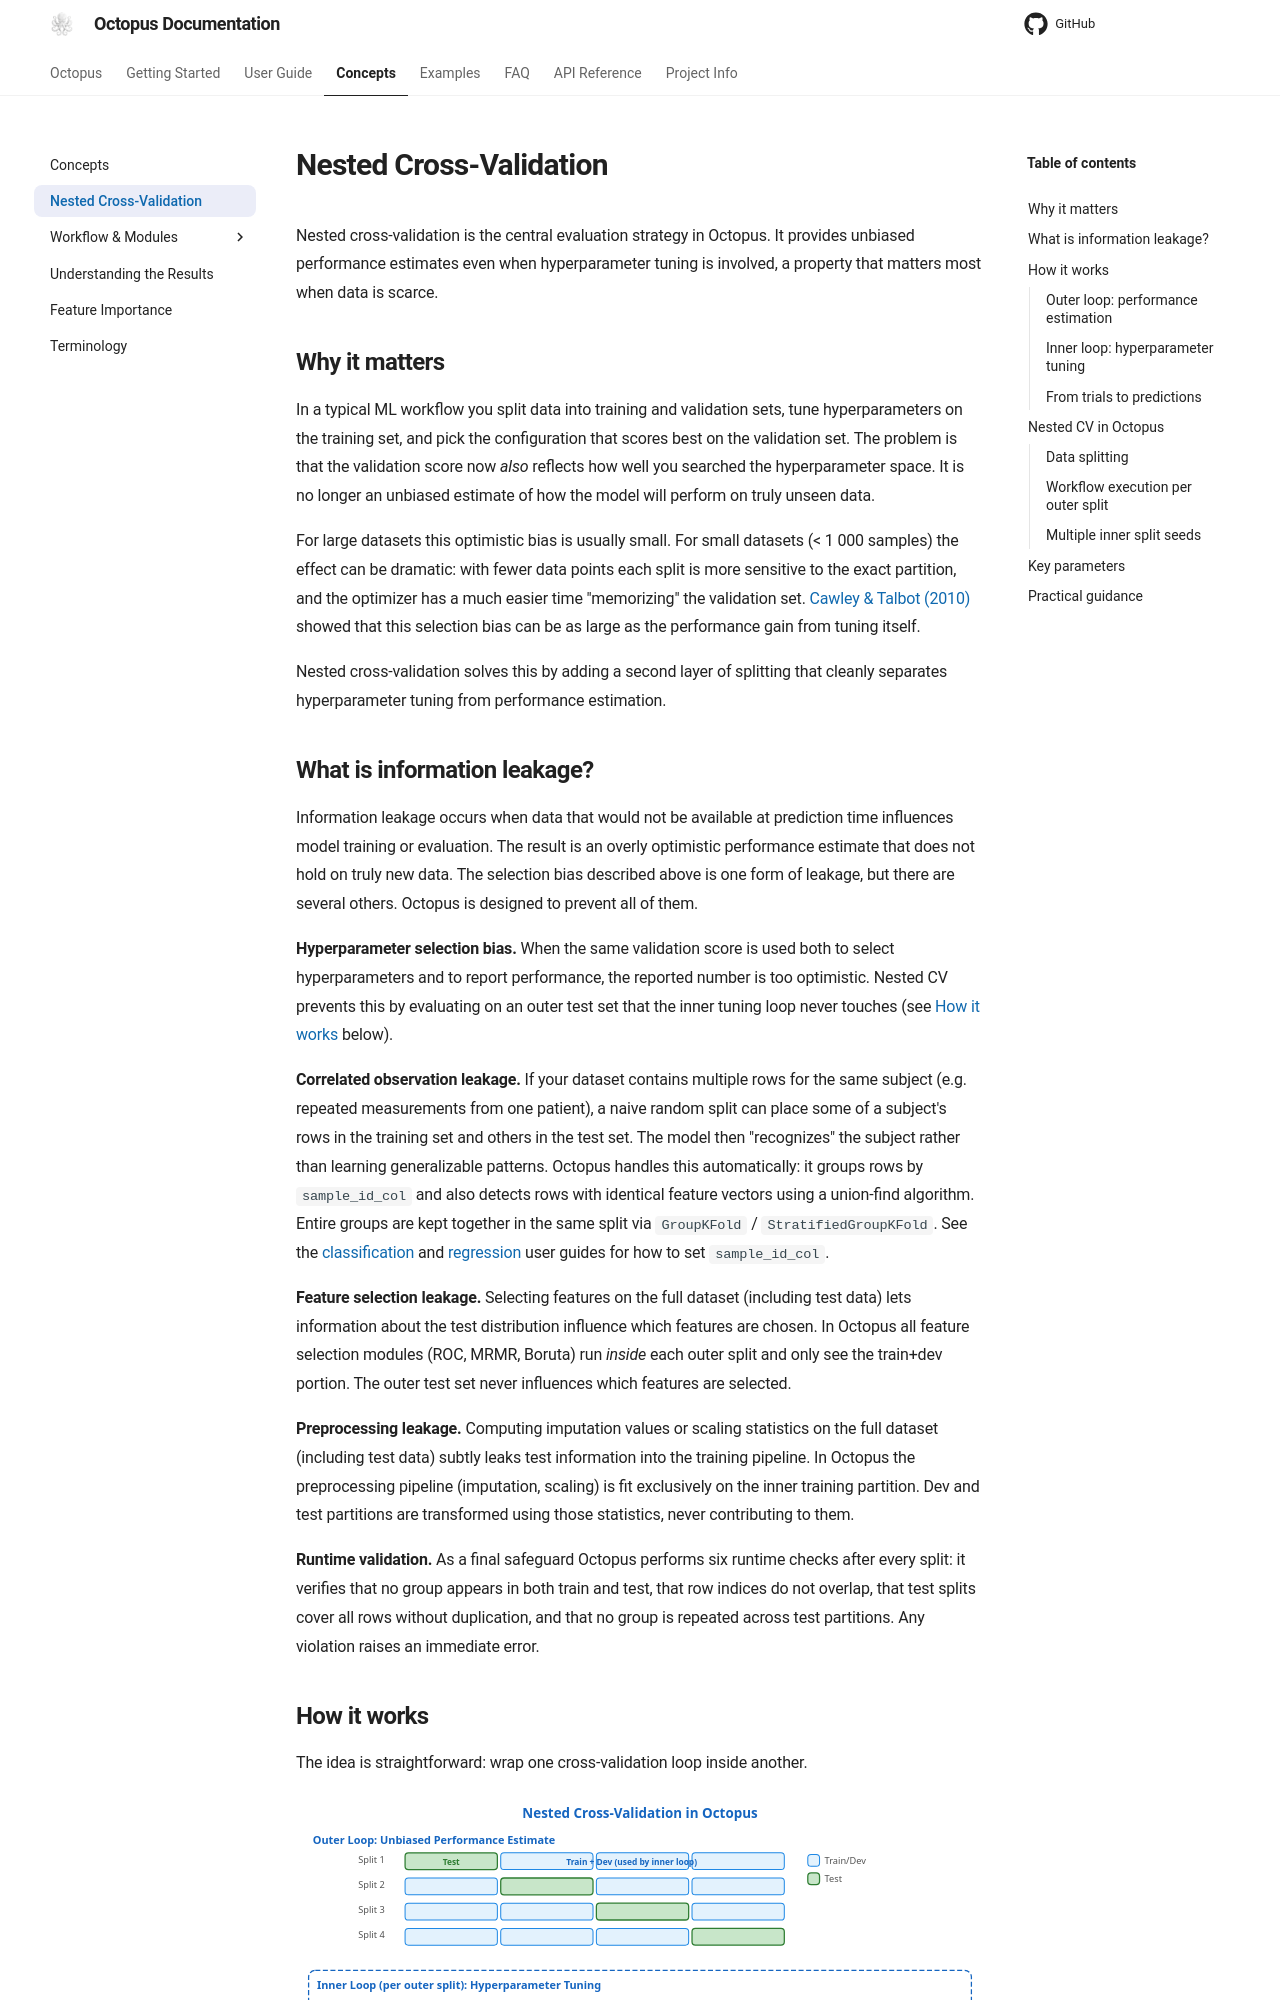

repository: emdgroup/octopus-automl · page: concepts/nested_cv/index.html · generator: mkdocs

# Nested Cross-Validation

Nested cross-validation is the central evaluation strategy in Octopus. It
provides unbiased performance estimates even when hyperparameter tuning is
involved, a property that matters most when data is scarce.

## Why it matters

In a typical ML workflow you split data into training and validation sets, tune
hyperparameters on the training set, and pick the configuration that scores best
on the validation set. The problem is that the validation score now _also_
reflects how well you searched the hyperparameter space. It is no longer an
unbiased estimate of how the model will perform on truly unseen data.

For large datasets this optimistic bias is usually small. For small datasets
(< 1 000 samples) the effect can be dramatic: with fewer data points each
split is more sensitive to the exact partition, and the optimizer has a much
easier time "memorizing" the validation set.
[Cawley & Talbot (2010)](http://jmlr.csail.mit.edu/papers/volume11/cawley10a/cawley10a.pdf)
showed that this selection bias can be as large as the performance gain from
tuning itself.

Nested cross-validation solves this by adding a second layer of splitting that
cleanly separates hyperparameter tuning from performance estimation.
